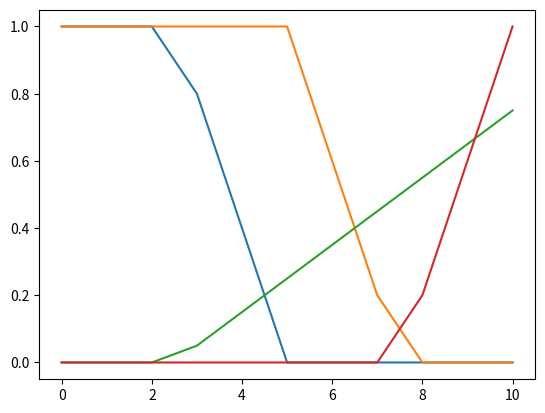

Here is the Python script that generated this plot:
import sys;
import math;
import statistics as stat;
import matplotlib.pyplot as plt;

class MeaningFunction (object):
    def __init__(self,
                 realScale:list,
                 fuzzyScale:list,
                 function:str = "gauss"):
        self.realScale = realScale;
        self.fuzzyScale = fuzzyScale;
        self.selectedFunction = function;
    
    def getMeaningFunction(self) -> dict:
        meaning = {};
        step = len(self.realScale) // (len(self.fuzzyScale) - 1);
        lastMax = 0;
        a = 0;
        b = 0;
        c = 0;
        d = 0;

        for i in range(0, len(self.fuzzyScale),1):
            if (i == 0): 
                a = (lastMax + step) / 2;
                b = a;
                c = lastMax + step;
                d = c + b;
                meaning[self.fuzzyScale[i]] = self.getMeaningCurve(a=a,
                                                                   b=b,
                                                                   c=c,
                                                                   d=d);
                lastMax = b;
            elif (i == (len(self.fuzzyScale) - 1)):
                a = ultimoMaximo;
                b = self.realScale[len(self.realScale) - 1];
                c = self.realScale[len(self.realScale) - 1];
                d = ultimoMaximo;
                meaning[self.fuzzyScale[i]] = self.getMeaningCurve(a=a,
                                                                   b=b,
                                                                   c=c,
                                                                   d=d);
                ultimoMaximo = b;
            else:
                a = lastMax;
                b = lastMax + step;
                c = b + step;
                d = lastMax;
                meaning[self.fuzzyScale[i]] = self.getMeaningCurve(a=a,
                                                                   b=b,
                                                                   c=c,
                                                                   d=d);
                ultimoMaximo = b;
        return meaning;
    
    def getMeaningCurve(self,
                        a:float,
                        b:float,
                        c:float,
                        d:float) -> list:
        match self.selectedFunction:
            case "triangle":
                return self.getTriangle(a=a,
                                        b=b,
                                        c=c);
            case "gauss":
                return self.getGauss(c=c);
            case "trapezium":
                return self.getTrapezium(a=a,
                                         b=b,
                                         c=c,
                                         d=d);

    def getGauss(self,
                 c:float) -> list:
        meaning = [];
        for point in self.realScale:
            meaning.append(math.e ** ((-(1/2))*((point - c)/stat.stdev(self.realScale))**2));
        return meaning;

    def getTriangle(self,
                    a:float,
                    b:float,
                    c:float) -> list:
        meaning = [];
        for point in self.realScale:
            firstTerm = 0.0;
            secondTerm = 0.0;
            if (a == b):
                firstTerm = sys.maxsize;
            else:
                firstTerm = (point - a) / (b - a);

            if (c == b):
                secondTerm = sys.maxsize;
            else:
                secondTerm = (c - point) / (c - b);
        
            meaning.append(max(min(firstTerm, secondTerm) , 0));
        
        return meaning;

    def getTrapezium(self,
                     a:float,
                     b:float,
                     c:float,
                     d:float) -> list:
        meaning = [];
        for point in self.realScale:
            firstTerm = 0.0;
            secondTerm = 0.0;
            if (a == b):
                firstTerm = sys.maxsize;
            else:
                firstTerm = (point - a) / (b - a);

            if (c == d):
                secondTerm = sys.maxsize;
            else:
                secondTerm = (d - point) / (d - c);
        
            meaning.append(max(min(firstTerm, 1, secondTerm), 0));
        
        return meaning;

def main():
    x = [0,1,2,3,4,5,6,7,8,9,10];
    y = ["ruim","bom","ótimo"];
    meaningFunction = MeaningFunction(realScale = x,
                                      fuzzyScale = y,
                                      function="trapezium");
    
    z = meaningFunction.getTrapezium(0,0,2.5,5);
    plt.plot(z)
    plt.show()
    
    meaning = meaningFunction.getMeaningFunction();

    print(meaning["ruim"]);
    plt.plot(meaning["ruim"])
    plt.show()
    print(meaning["bom"]);
    plt.plot(meaning["bom"])
    plt.show()
    print(meaning["ótimo"]);
    plt.plot(meaning["ótimo"])
    plt.show()
    x = 0;

if __name__ == "__main__":
    main();